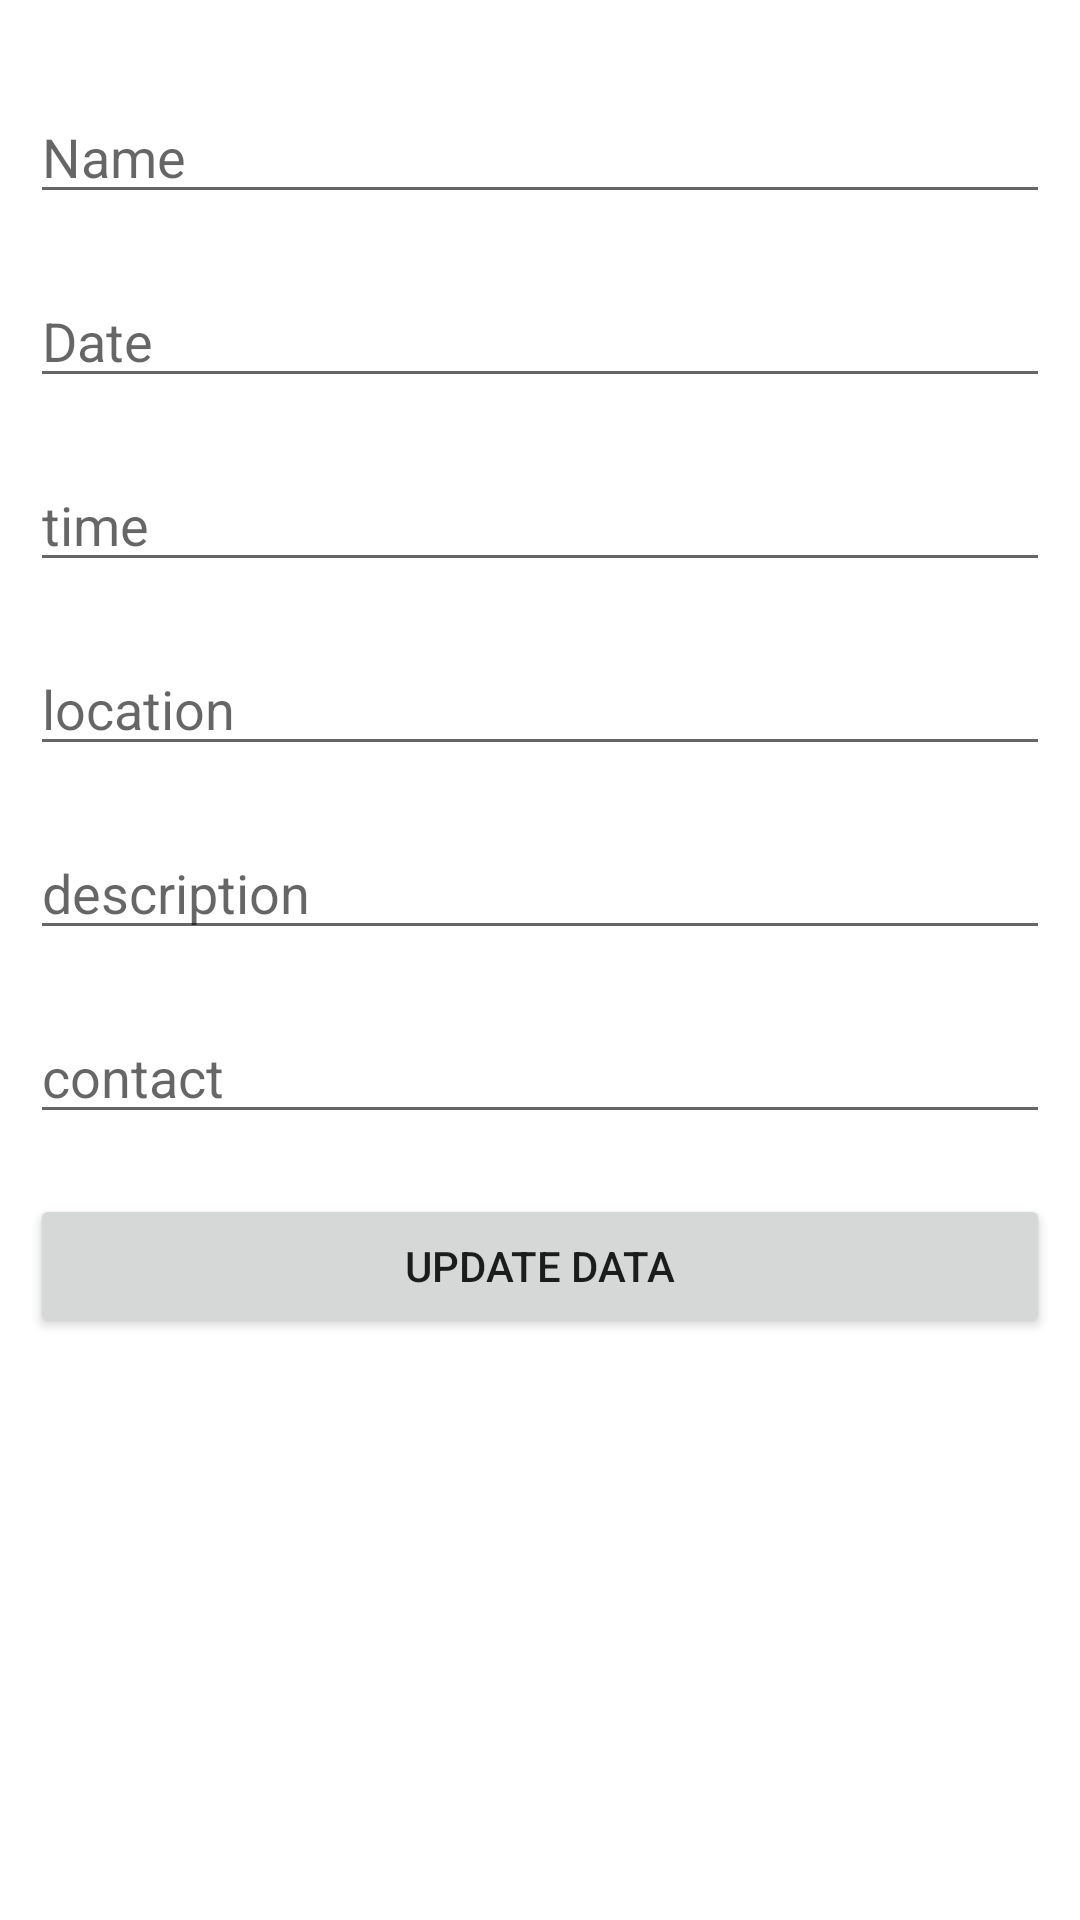

Here is an Android app screen rendered from its layout file. Give the layout XML and the strings, colors and styles it references.
<!-- AndroidManifest.xml: application theme Theme.Carebridge -->
<!-- res/layout/update_dialog.xml -->
<?xml version="1.0" encoding="utf-8"?>
<LinearLayout xmlns:android="http://schemas.android.com/apk/res/android"
    android:layout_width="match_parent"
    android:layout_height="match_parent"
    android:orientation="vertical"
    android:padding="10dp">

    <EditText
        android:id="@+id/ename"
        android:layout_width="match_parent"
        android:layout_height="wrap_content"
        android:layout_marginTop="20dp"
        android:hint="Name"
        android:inputType="textPersonName"/>

    <EditText
        android:id="@+id/edate"
        android:layout_width="match_parent"
        android:layout_height="wrap_content"
        android:layout_marginTop="20dp"
        android:hint="Date"
        android:inputType="date"/>

    <EditText
        android:id="@+id/etime"
        android:layout_width="match_parent"
        android:layout_height="wrap_content"
        android:layout_marginTop="20dp"
        android:hint="time"
        android:inputType="time"/>

    <EditText
        android:id="@+id/elocation"
        android:layout_width="match_parent"
        android:layout_height="wrap_content"
        android:layout_marginTop="20dp"
        android:hint="location"
        android:inputType="textPersonName"/>

    <EditText
        android:id="@+id/edescription"
        android:layout_width="match_parent"
        android:layout_height="wrap_content"
        android:layout_marginTop="20dp"
        android:hint="description"
        android:inputType="textPersonName"/>

    <EditText
        android:id="@+id/econtact"
        android:layout_width="match_parent"
        android:layout_height="wrap_content"
        android:layout_marginTop="20dp"
        android:hint="contact"
        android:inputType="textPersonName"/>

    <Button
        android:id="@+id/btnUpdateData"
        android:layout_width="match_parent"
        android:layout_height="wrap_content"
        android:gravity="center"
        android:layout_marginTop="20dp"
        android:text="Update data" />


</LinearLayout>
<!-- resources referenced by this layout -->
<resources>
  <style name="Theme.Carebridge" parent="Theme.MaterialComponents.DayNight.NoActionBar">
          
          <item name="colorPrimary">@color/purple_500</item>
          <item name="colorPrimaryVariant">@color/purple_700</item>
          <item name="colorOnPrimary">@color/white</item>
          
          <item name="colorSecondary">@color/teal_200</item>
          <item name="colorSecondaryVariant">@color/teal_700</item>
          <item name="colorOnSecondary">@color/black</item>
          
          <item name="android:statusBarColor">?attr/colorPrimaryVariant</item>
          
      </style>
  <color name="purple_500">#FF6200EF</color>
  <color name="purple_700">#FF3700B3</color>
  <color name="white">#FFFFFFFF</color>
  <color name="teal_200">#FF03DAC5</color>
  <color name="teal_700">#FF018786</color>
  <color name="black">#FF000000</color>
</resources>
